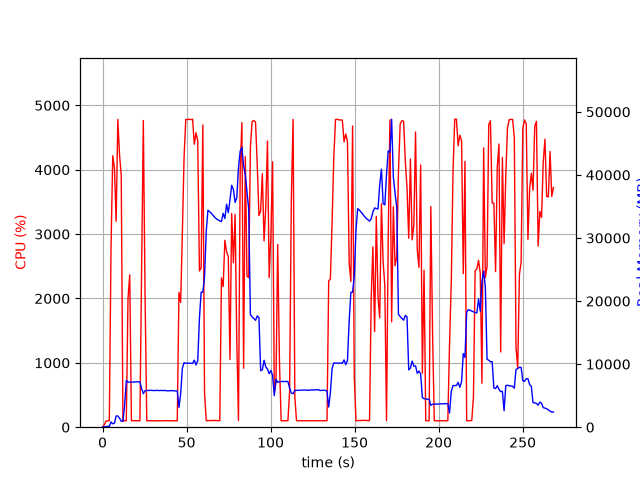

Data behind this chart, as committed beside it:
elapsed_time, nproc, cpu, mem_real, mem_virtual
4.792213439941406e-05, 1, 0.0, 10.27, 27666
1.008, 2, 36.7, 60.92, 174.3
2.017, 1, 93.1, 81.39, 184.5
3.026, 1, 100.1, 141.4, 258.5
4.034, 1, 100.1, 99.66, 770.5
5.044, 1, 2786, 834.7, 29669
6.066, 1, 4217, 540.5, 29669
7.075, 1, 4033, 630.8, 30281
8.081, 1, 3198, 1781, 31561
9.1, 1, 4783, 1781, 31561
10.12, 1, 4228, 1431, 33097
11.12, 1, 3915, 944.8, 34122
12.13, 1, 99.3, 945.8, 34122
13.14, 1, 100.3, 3461, 49848
14.15, 1, 99.2, 7403, 49848
15.15, 1, 2001, 7151, 49848
16.18, 1, 2368, 7142, 50055
17.19, 1, 100.2, 7155, 50055
18.2, 1, 100.3, 7164, 50055
19.2, 1, 100.2, 7177, 50055
20.21, 1, 100.3, 7190, 50055
21.22, 1, 99.3, 7201, 50055
22.22, 1, 100.3, 7202, 50055
23.23, 1, 2444, 6149, 50061
24.27, 1, 4766, 5321, 50061
25.31, 1, 2034, 5805, 50497
26.32, 1, 100.3, 5819, 50497
27.33, 1, 100.2, 5828, 50497
28.33, 1, 99.3, 5837, 50497
29.34, 1, 100.3, 5842, 50497
30.35, 1, 101.3, 5803, 50497
31.35, 1, 99.3, 5821, 50497
32.36, 1, 100.2, 5839, 50497
33.37, 1, 101.2, 5809, 50497
34.38, 1, 100.2, 5827, 50497
35.39, 1, 99.1, 5820, 50497
36.39, 1, 101.2, 5812, 50497
37.4, 1, 99.1, 5830, 50497
38.41, 1, 102.1, 5766, 50497
39.42, 1, 100.1, 5766, 50497
40.43, 1, 100.1, 5784, 50497
41.44, 1, 100.0, 5802, 50497
42.45, 1, 100.1, 5778, 50497
43.46, 1, 101.0, 5735, 50497
44.47, 1, 99.1, 5755, 50497
45.48, 1, 2095, 3145, 50497
46.49, 1, 1939, 5270, 50497
47.5, 1, 3012, 9328, 56657
48.52, 1, 4190, 10226, 56657
49.54, 1, 4780, 10144, 56657
50.56, 1, 4782, 10144, 56657
51.57, 1, 4784, 10144, 56657
52.59, 1, 4778, 10144, 56657
53.6, 1, 4785, 10115, 56657
54.62, 1, 4396, 10625, 56657
55.63, 1, 4574, 9859, 56657
56.65, 1, 4452, 10579, 59160
57.67, 1, 2427, 17294, 72326
58.68, 1, 2475, 21412, 72326
59.69, 1, 4696, 21403, 72326
... 206 more rows
